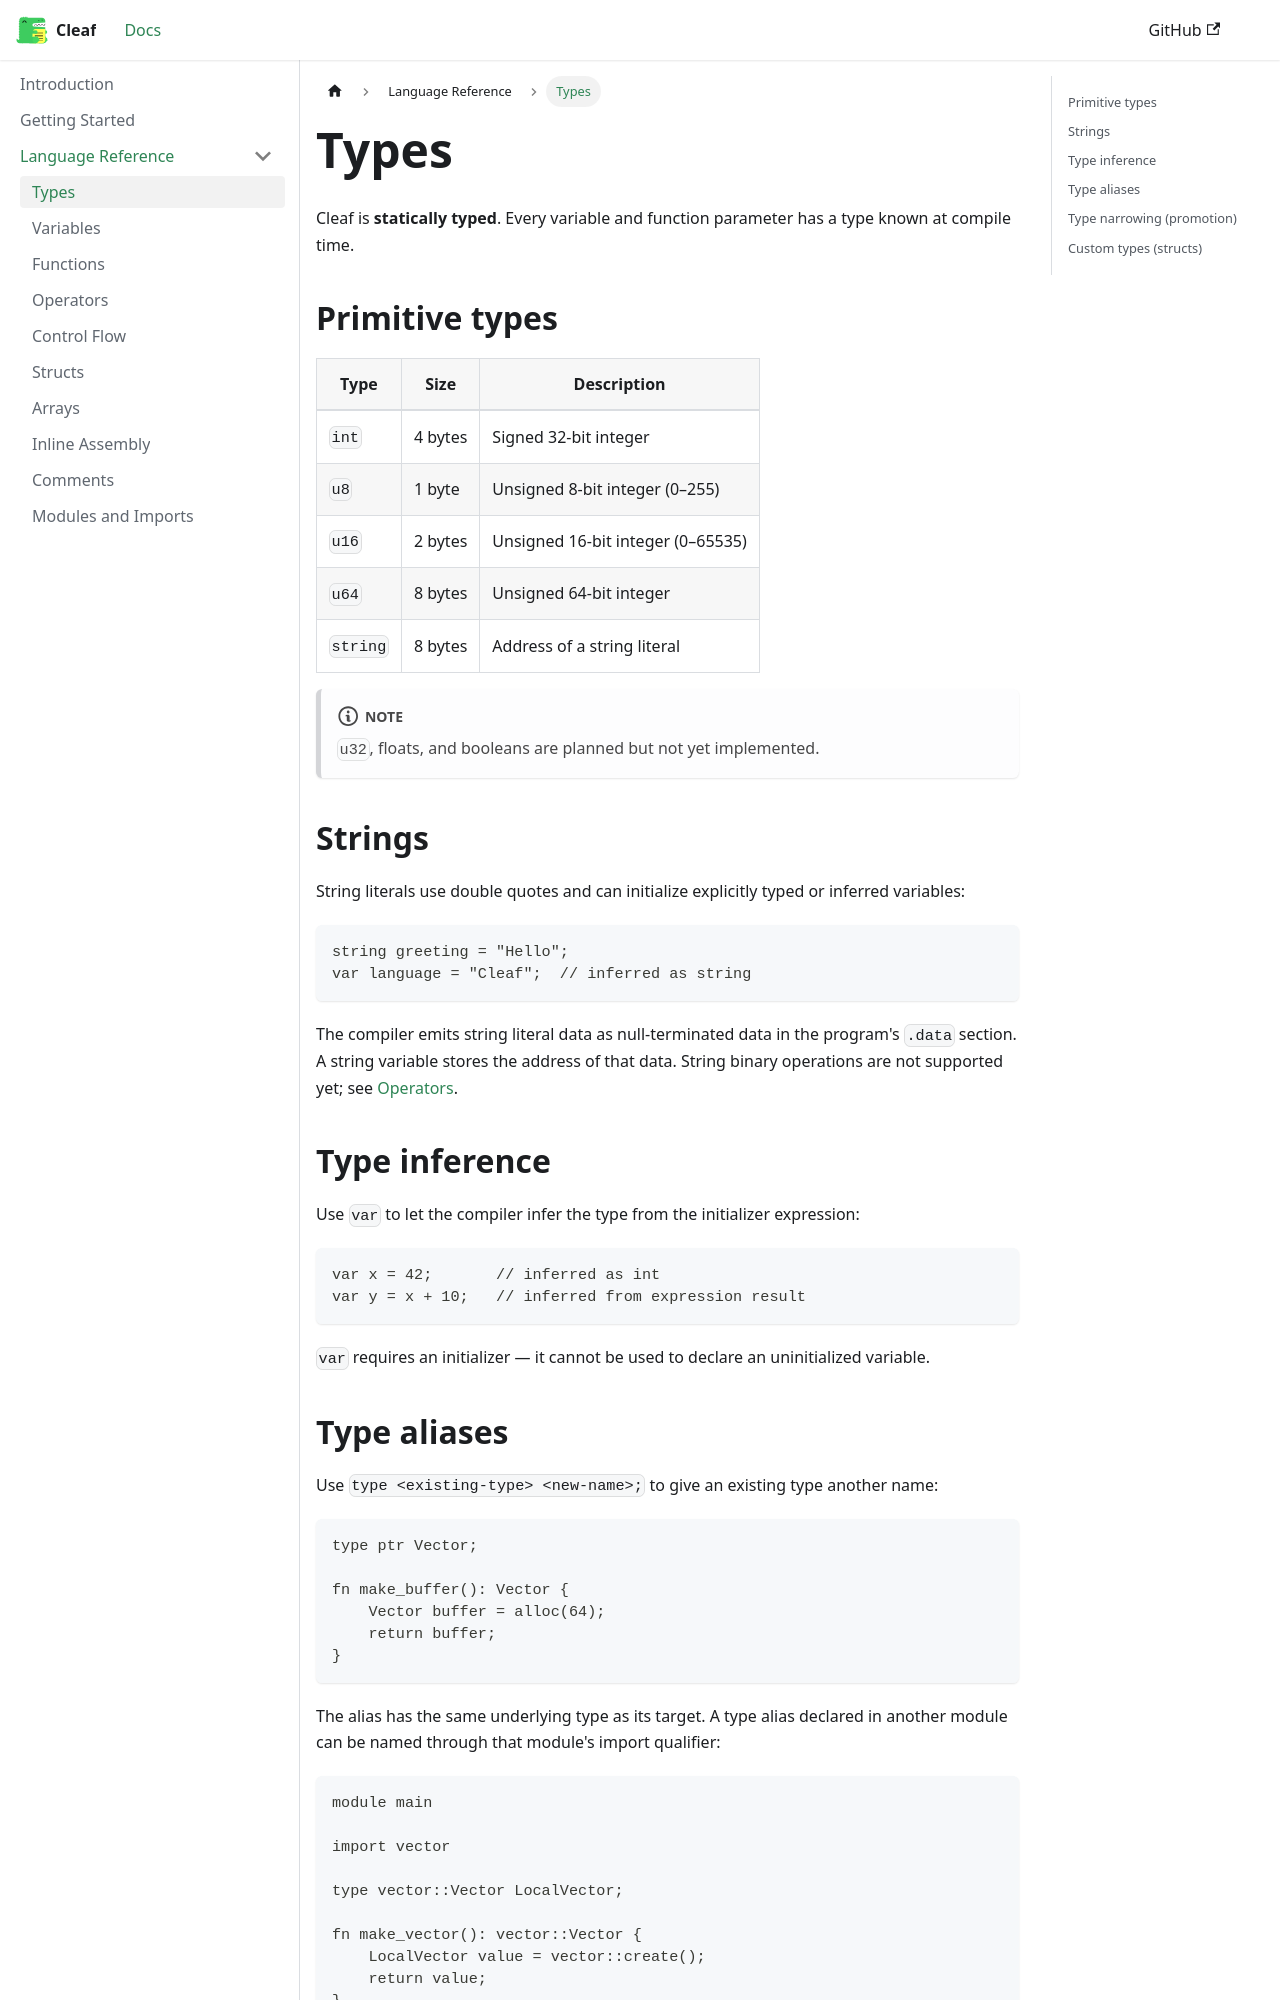

repository: viastolfi/cleaf · page: docs/language/types/index.html · generator: docusaurus

---
id: types
title: Types
sidebar_position: 1
---

# Types

Cleaf is **statically typed**. Every variable and function parameter has a type known at compile time.

## Primitive types

| Type  | Size    | Description |
|-------|---------|-------------|
| `int` | 4 bytes | Signed 32-bit integer |
| `u8`  | 1 byte  | Unsigned 8-bit integer (0–255) |
| `u16` | 2 bytes | Unsigned 16-bit integer (0–65535) |
| `u64` | 8 bytes | Unsigned 64-bit integer |
| `string` | 8 bytes | Address of a string literal |

:::note
`u32`, floats, and booleans are planned but not yet implemented.
:::

## Strings

String literals use double quotes and can initialize explicitly typed or
inferred variables:

```cleaf
string greeting = "Hello";
var language = "Cleaf";  // inferred as string
```

The compiler emits string literal data as null-terminated data in the program's
`.data` section. A string variable stores the address of that data. String
binary operations are not supported yet; see [Operators](./operators).

## Type inference

Use `var` to let the compiler infer the type from the initializer expression:

```cleaf
var x = 42;       // inferred as int
var y = x + 10;   // inferred from expression result
```

`var` requires an initializer — it cannot be used to declare an uninitialized variable.
